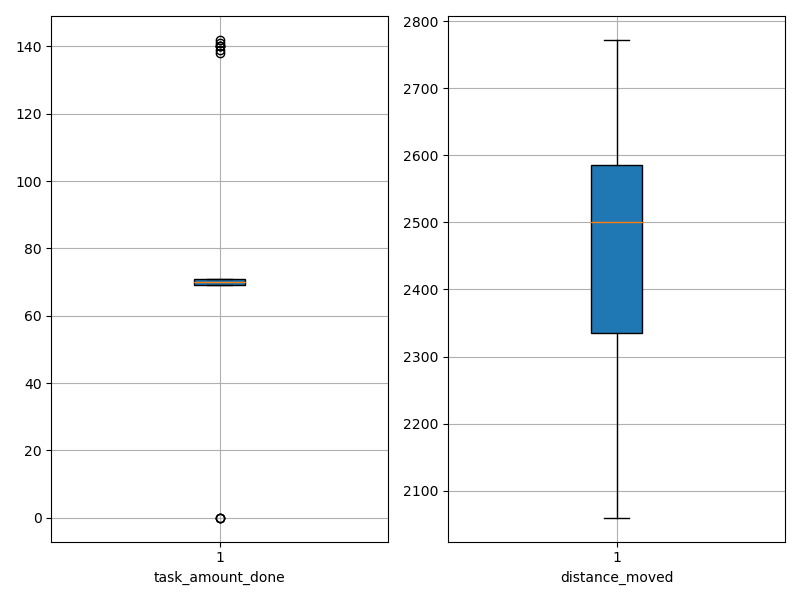

The file beside this chart, header and first rows:
agent_id, task_amount_done, distance_moved
0, 141.0, 2092
1, 139.0, 2060
2, 69.0, 2490
3, 140.0, 2253
4, 69.0, 2574
5, 70.0, 2595
6, 70.0, 2549
7, 70.0, 2436
8, 71.0, 2610
9, 69.0, 2522
10, 70.0, 2551
11, 70.0, 2658
12, 71.0, 2509
13, 70.0, 2615
14, 69.0, 2325
15, 69.0, 2387
16, 69.0, 2641
17, 70.0, 2398
18, 71.0, 2599
19, 0.0, 2772
20, 69.0, 2295
21, 71.0, 2486
22, 71.0, 2590
23, 71.0, 2551
24, 0.0, 2698
25, 71.0, 2541
26, 70.0, 2522
27, 70.0, 2410
28, 69.0, 2263
29, 69.0, 2170
30, 0.0, 2754
31, 69.0, 2532
32, 71.0, 2404
33, 71.0, 2543
34, 142.0, 2118
35, 140.0, 2171
36, 71.0, 2613
37, 70.0, 2416
38, 69.0, 2557
39, 69.0, 2426
40, 138.0, 2162
41, 71.0, 2493
42, 69.0, 2520
43, 71.0, 2656
44, 140.0, 2079
45, 70.0, 2694
46, 70.0, 2483
47, 71.0, 2281
48, 71.0, 2353
49, 69.0, 2329
